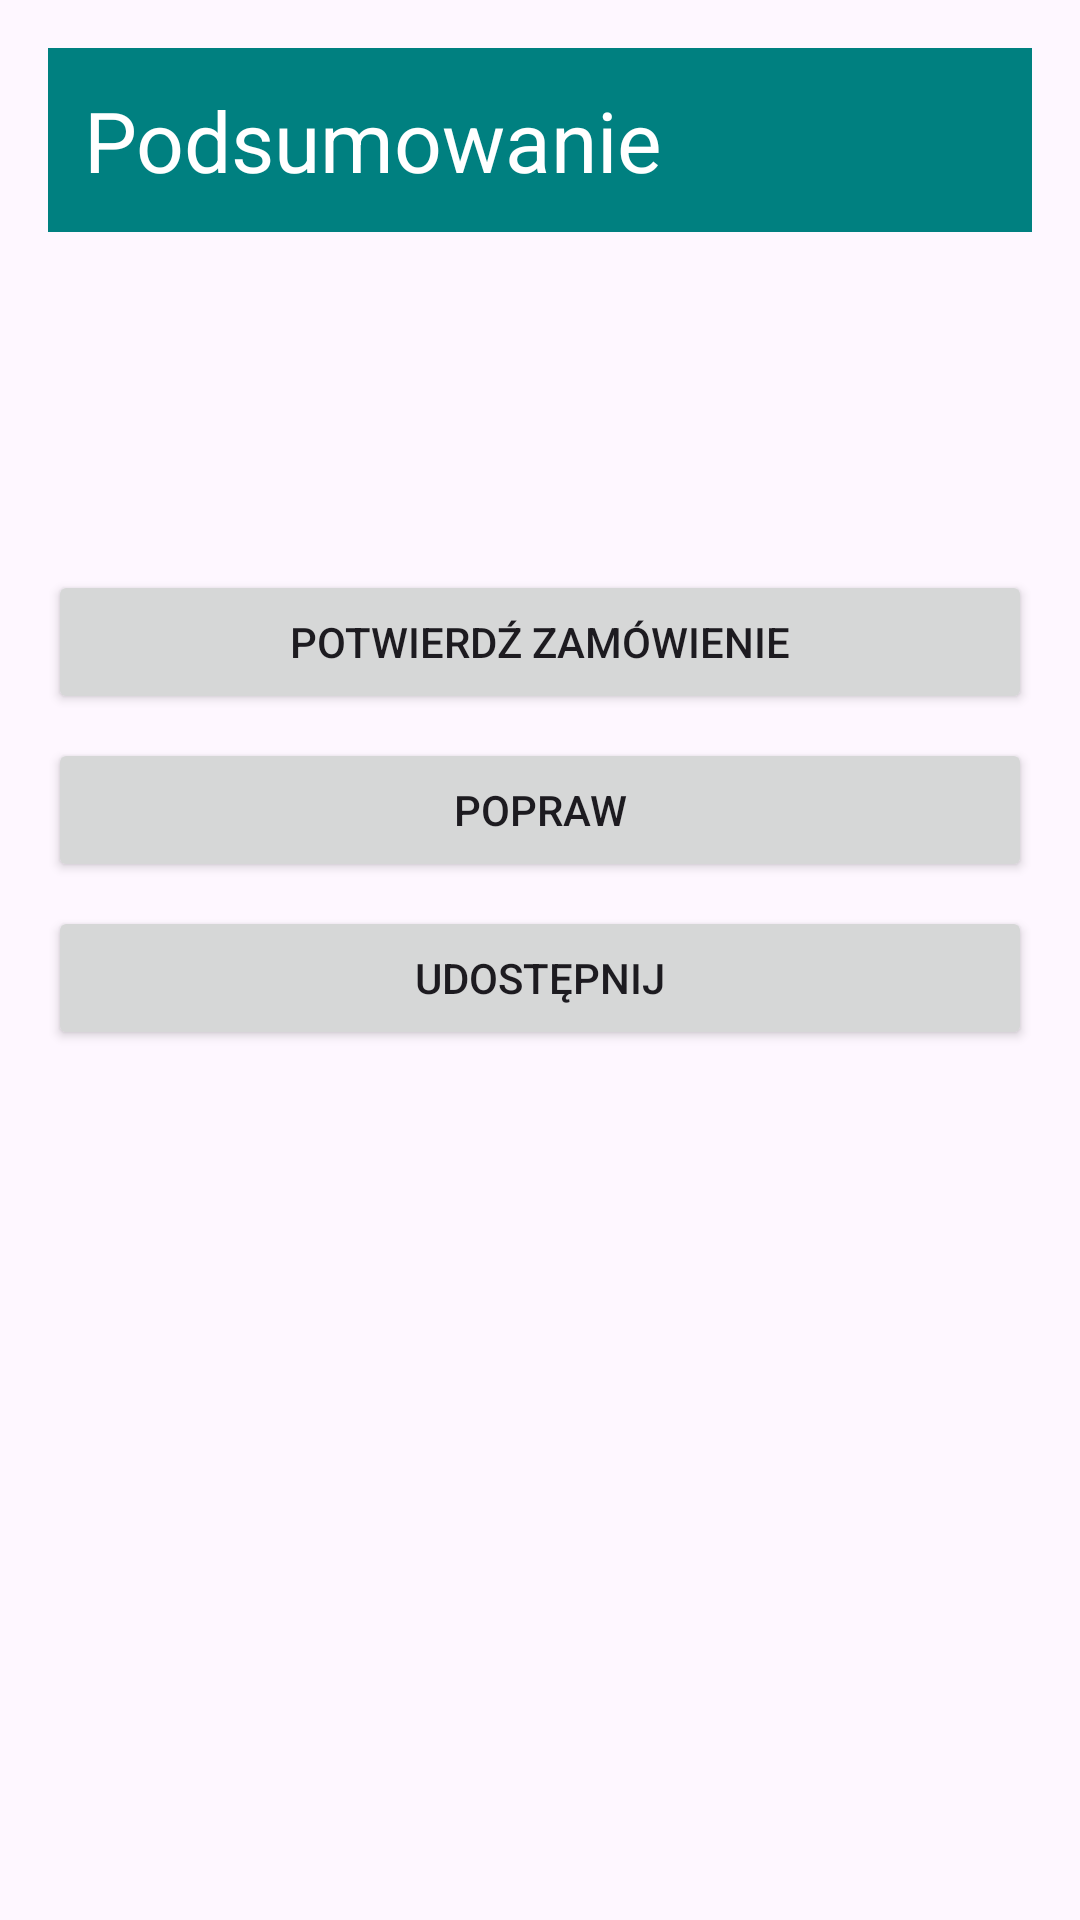

Produce the Android XML layout that renders to this screen, including the resource entries it uses.
<!-- AndroidManifest.xml: application theme Theme.Second_screen_intentions -->
<!-- res/layout/activity_summary.xml -->
<?xml version="1.0" encoding="utf-8"?>
<ScrollView xmlns:android="http://schemas.android.com/apk/res/android"
    xmlns:tools="http://schemas.android.com/tools"
    android:id="@+id/summaryRoot"
    android:layout_width="match_parent"
    android:layout_height="match_parent"
    android:fillViewport="true"
    tools:context=".SummaryActivity">

    <LinearLayout
        android:layout_width="match_parent"
        android:layout_height="wrap_content"
        android:orientation="vertical"
        android:padding="16dp">

        <TextView
            android:layout_width="match_parent"
            android:layout_height="wrap_content"
            android:background="#008080"
            android:padding="12dp"
            android:text="@string/summary_header"
            android:textColor="#FFFFFF"
            android:textSize="28sp" />

        <TextView
            android:id="@+id/tvSummaryDetails"
            android:layout_width="match_parent"
            android:layout_height="wrap_content"
            android:layout_marginTop="16dp"
            android:textSize="18sp"
            tools:text="Jan Kowalski\nTel: 123 456 789\nPizza: Margherita" />

        <TextView
            android:id="@+id/tvPrice"
            android:layout_width="match_parent"
            android:layout_height="wrap_content"
            android:layout_marginTop="16dp"
            android:textSize="24sp"
            android:textStyle="bold"
            tools:text="Do zapłaty: 45 zł" />

        <Button
            android:id="@+id/btnConfirm"
            android:layout_width="match_parent"
            android:layout_height="wrap_content"
            android:layout_marginTop="24dp"
            android:text="@string/btn_confirm" />

        <Button
            android:id="@+id/btnEdit"
            android:layout_width="match_parent"
            android:layout_height="wrap_content"
            android:layout_marginTop="8dp"
            android:text="@string/btn_edit" />

        <Button
            android:id="@+id/btnShare"
            android:layout_width="match_parent"
            android:layout_height="wrap_content"
            android:layout_marginTop="8dp"
            android:text="@string/btn_share" />

    </LinearLayout>
</ScrollView>
<!-- resources referenced by this layout -->
<resources>
  <string name="btn_confirm">POTWIERDŹ ZAMÓWIENIE</string>
  <string name="btn_edit">POPRAW</string>
  <string name="btn_share">UDOSTĘPNIJ</string>
  <string name="summary_header">Podsumowanie</string>
  <style name="Theme.Second_screen_intentions" parent="Base.Theme.Second_screen_intentions" />
  <style name="Base.Theme.Second_screen_intentions" parent="Theme.Material3.DayNight.NoActionBar">
          
          
      </style>
</resources>
